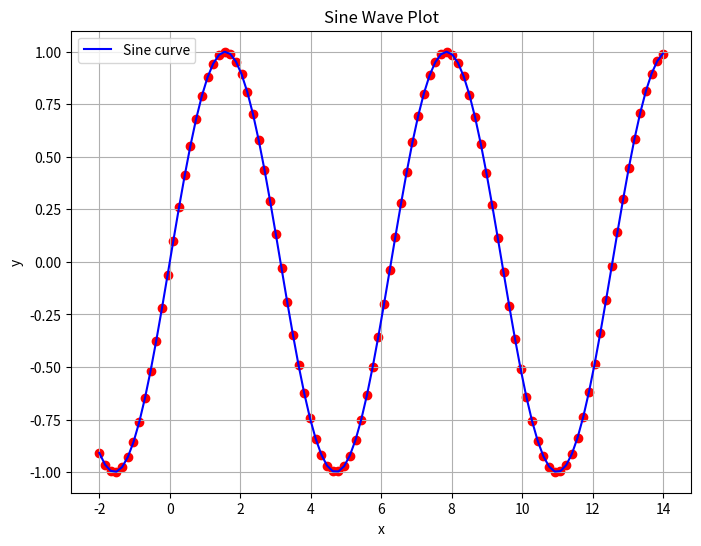

The script that saved this image:
import numpy as np
import matplotlib.pyplot as plt

x = np.linspace(-2, 14, 100)

y = np.sin(x)

# Draw the figure
plt.figure(figsize=(8, 6))
plt.plot(x, y, 'b-', label='Sine curve')  # Blue line
plt.scatter(x, y, color='r')  # Red dots
plt.title('Sine Wave Plot')
plt.xlabel('x')
plt.ylabel('y')
plt.grid(True)
plt.legend()
plt.show()
